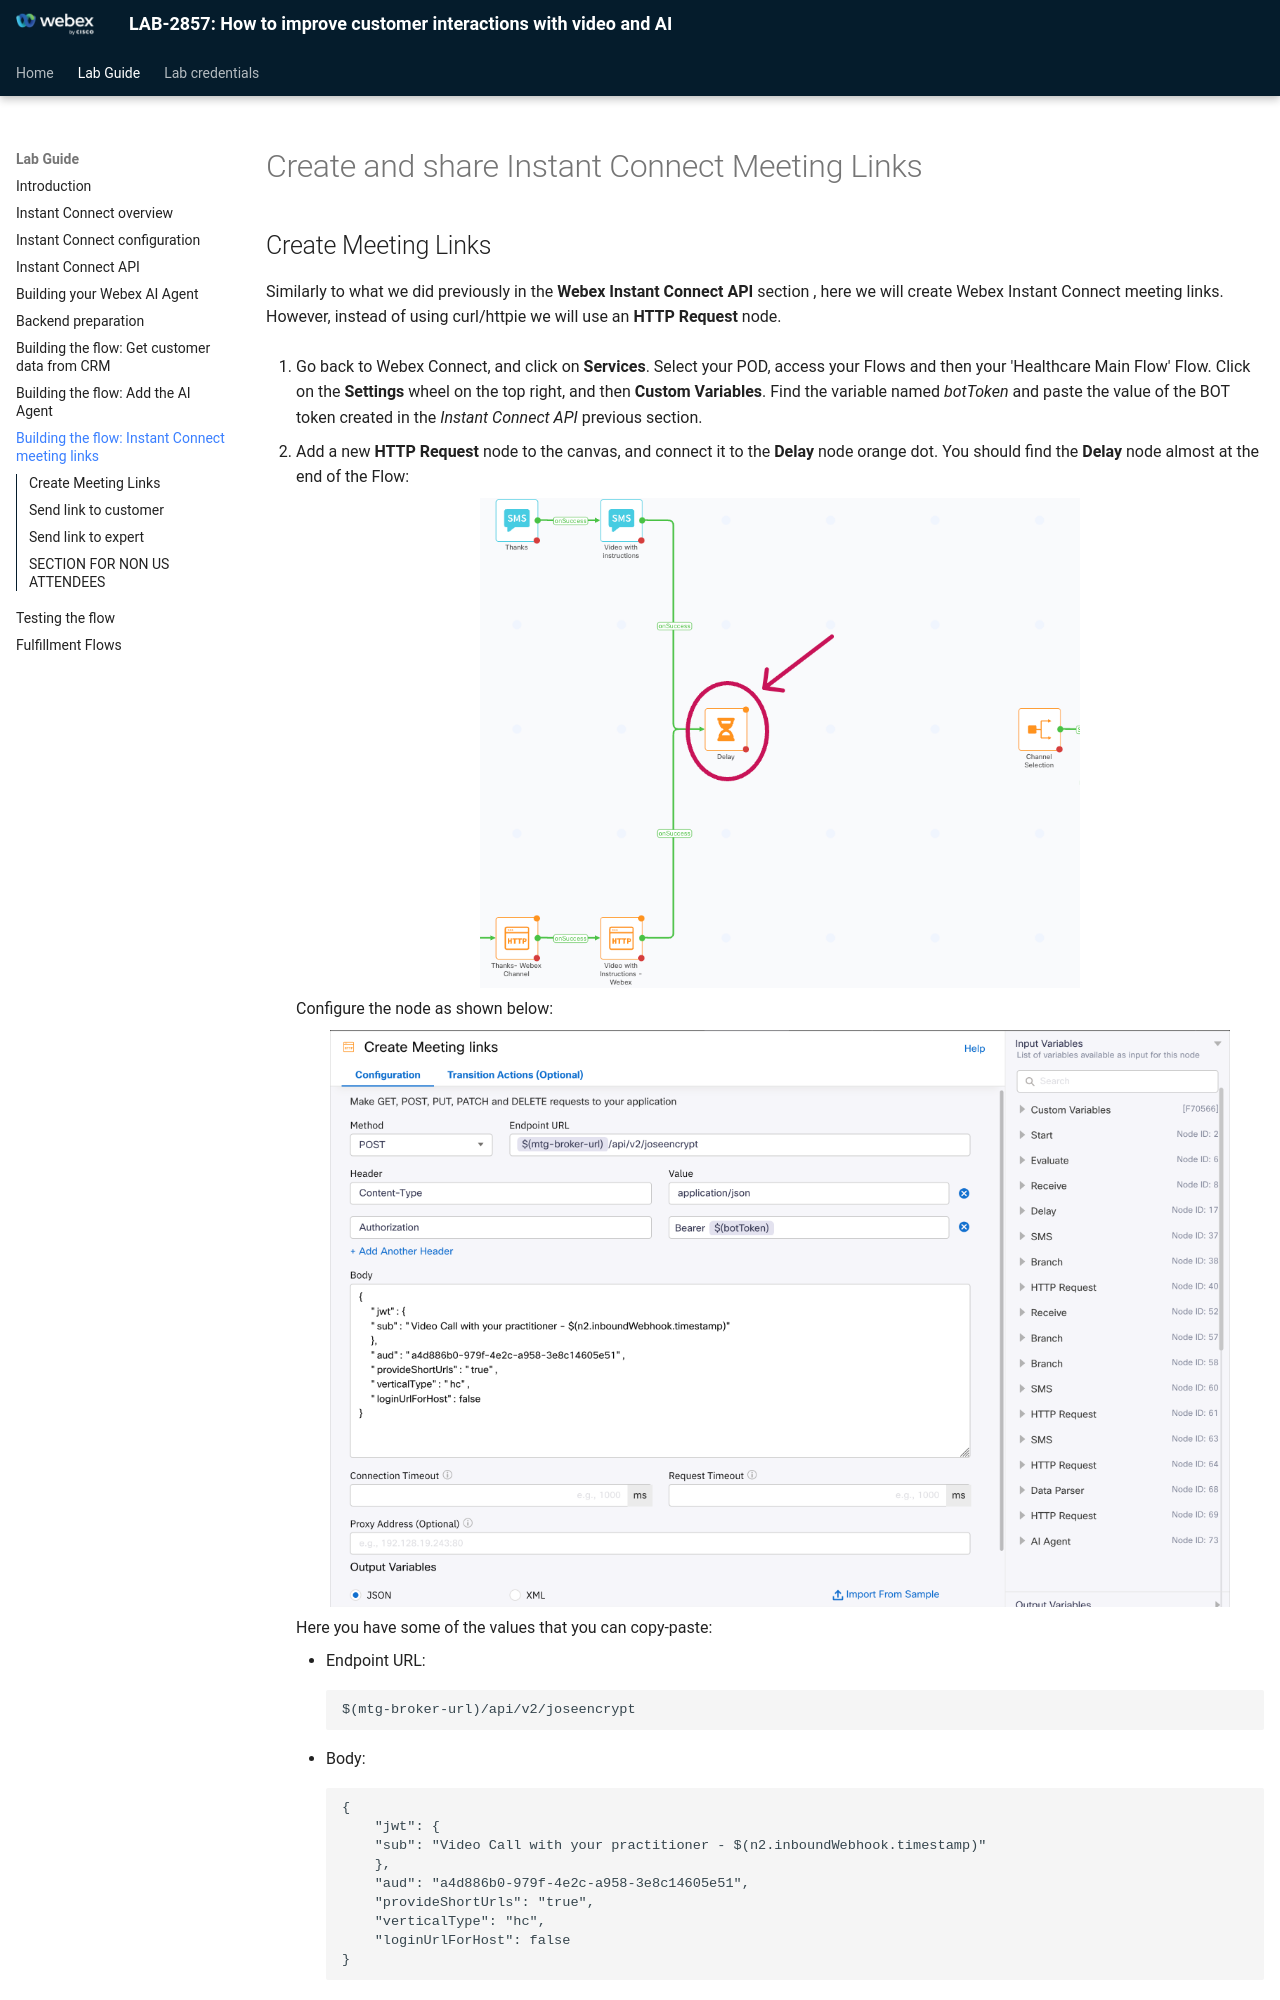

repository: WebexCC-SA/LAB-2857 · page: 08-connectflow-03-ic/index.html · generator: mkdocs

# Create and share Instant Connect Meeting Links

## Create Meeting Links

Similarly to what we did previously in the **Webex Instant Connect API** section , here we will create Webex Instant Connect meeting links.  However, instead of using curl/httpie we will use an **HTTP Request** node. 

1. Go back to Webex Connect, and click on **Services**. Select your POD, access your Flows and then your 'Healthcare Main Flow' Flow. Click on the **Settings** wheel on the top right, and then **Custom Variables**. Find the variable named _botToken_ and paste the value of the BOT token created in the _Instant Connect API_ previous section.

2. Add a new **HTTP Request** node to the canvas, and connect it to the  **Delay** node orange dot. You should find the **Delay** node almost at the end of the Flow:

    ![HTTP Request node to create Meeting Links](images/ic-links-http-request.png){style="width:600px; display:block; margin:0 auto;"}

    Configure the node as shown below:

    ![Creating Meeting Links](images/create-meeting-links.png){style="width:900px; display:block; margin:0 auto;"}

    Here you have some of the values that you can copy-paste:

    - Endpoint URL:
        ```
        $(mtg-broker-url)/api/v2/joseencrypt
        ```
    - Body: 
        ```
        {
            "jwt": {
            "sub": "Video Call with your practitioner - $(n2.inboundWebhook.timestamp)"
            },
            "aud": "a4d886b0-979f-4e2c-a958-3e8c14605e51",
            "provideShortUrls": "true",
            "verticalType": "hc",
            "loginUrlForHost": false
        }
        ```

        With the option `verticalType` = `hc` , Instant Connect user interface will be automatically customized for a Healthcare use case.

    - Rename the node to 'Create meeting links' and **Save** it

3. Add a **Data Parser** node to the canvas, and connect it to the previous **HTTP Request** node.

    - To get the value for **Input: Import Data From**, choose the `http.responseBody` variable from the `Create Meeting Links` **HTTP Request** node configured in the previous step:

    ![Data Parser node setup](images/data-parser-ic.png){style="width:800px; display:block; margin:0 auto;"}

    > **Note:** Node numbers may be different.

    - For the **Sample Body**, you can use the response body you got with curl, or use the **HTTP Request** Node embedded _Test_ option.
